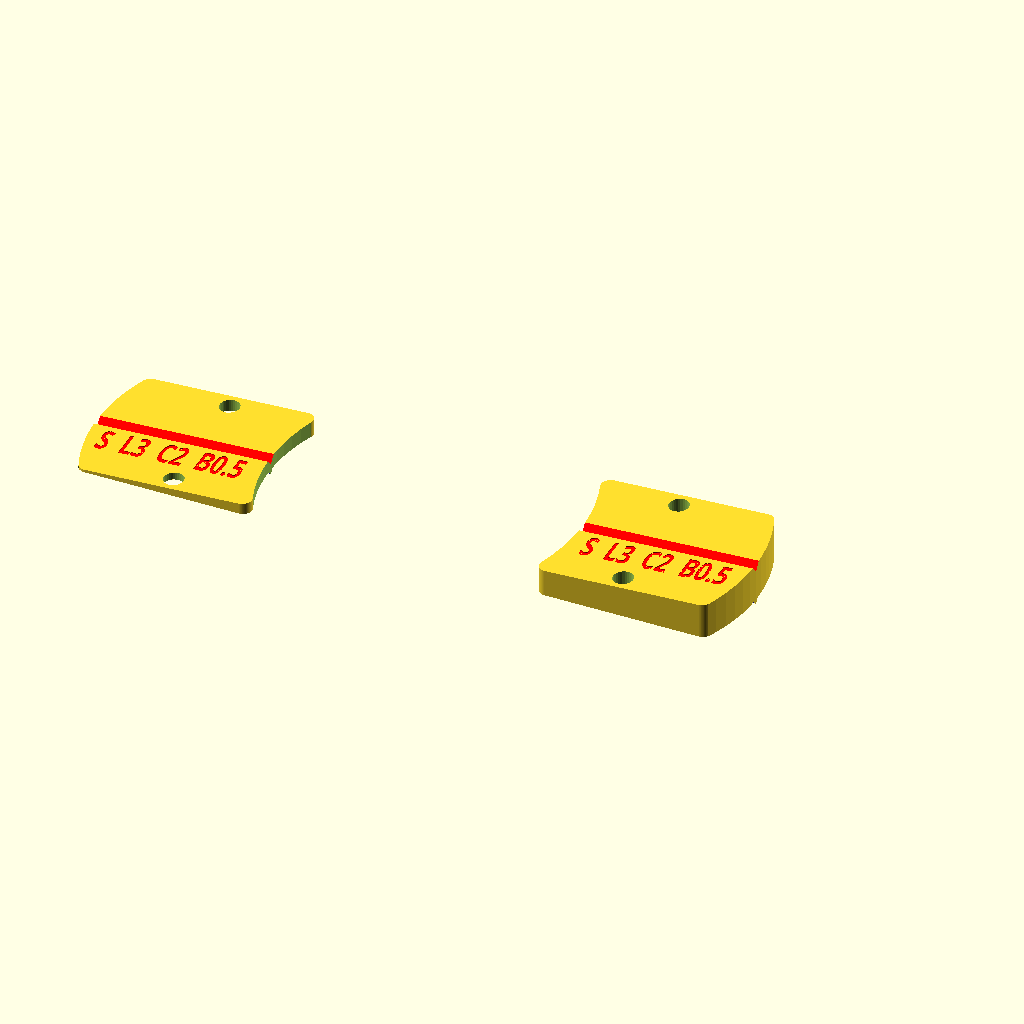
Cell 1 — every parameter at its default value.
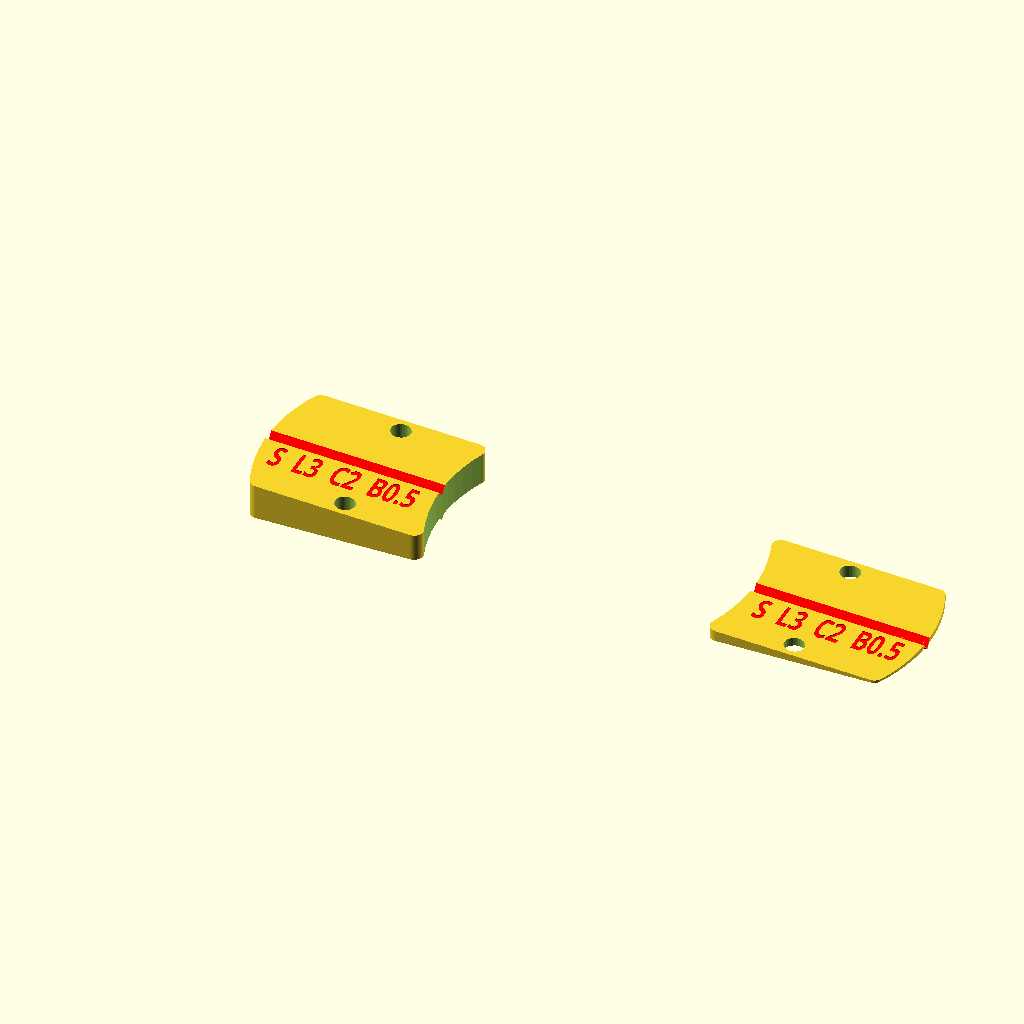
Cell 2: the same model with lift_direction = "Toe".
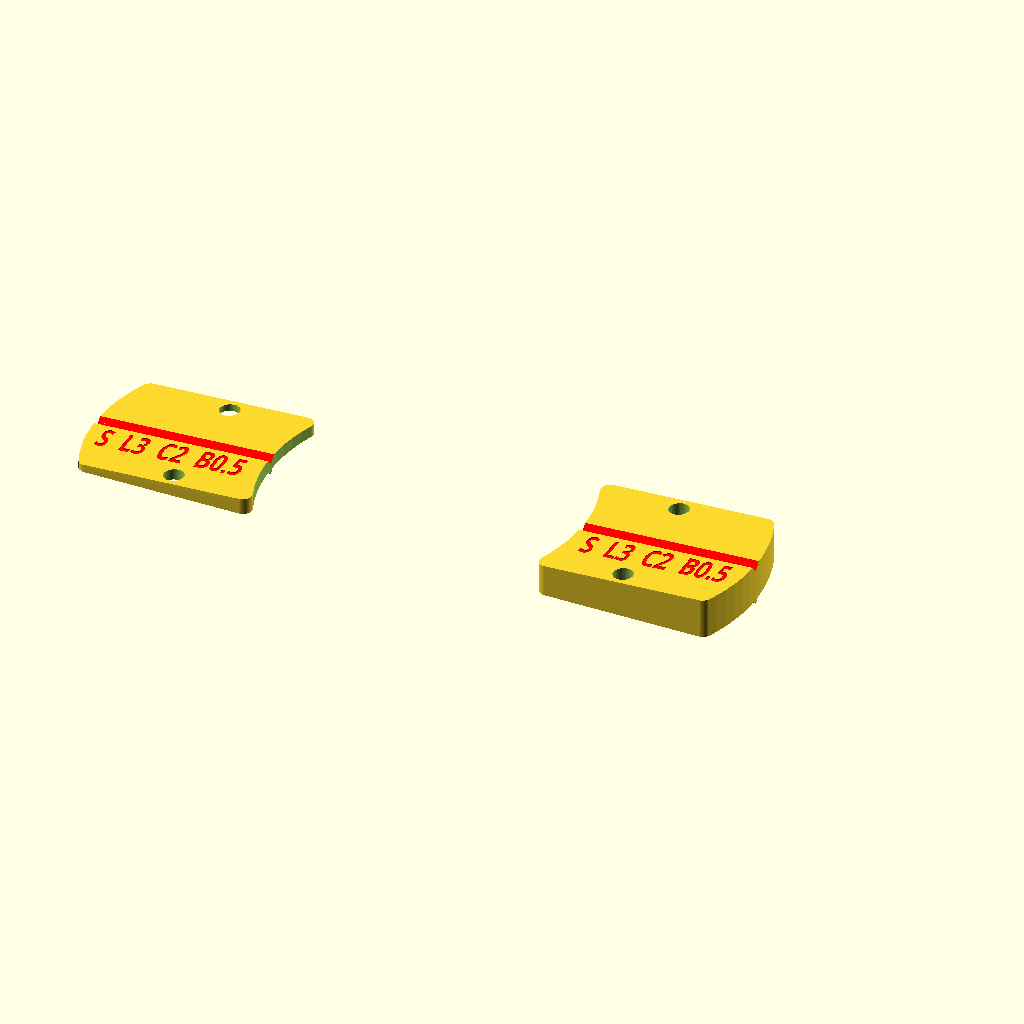
Cell 3 — cant_direction set to "Right", the other parameters unchanged.
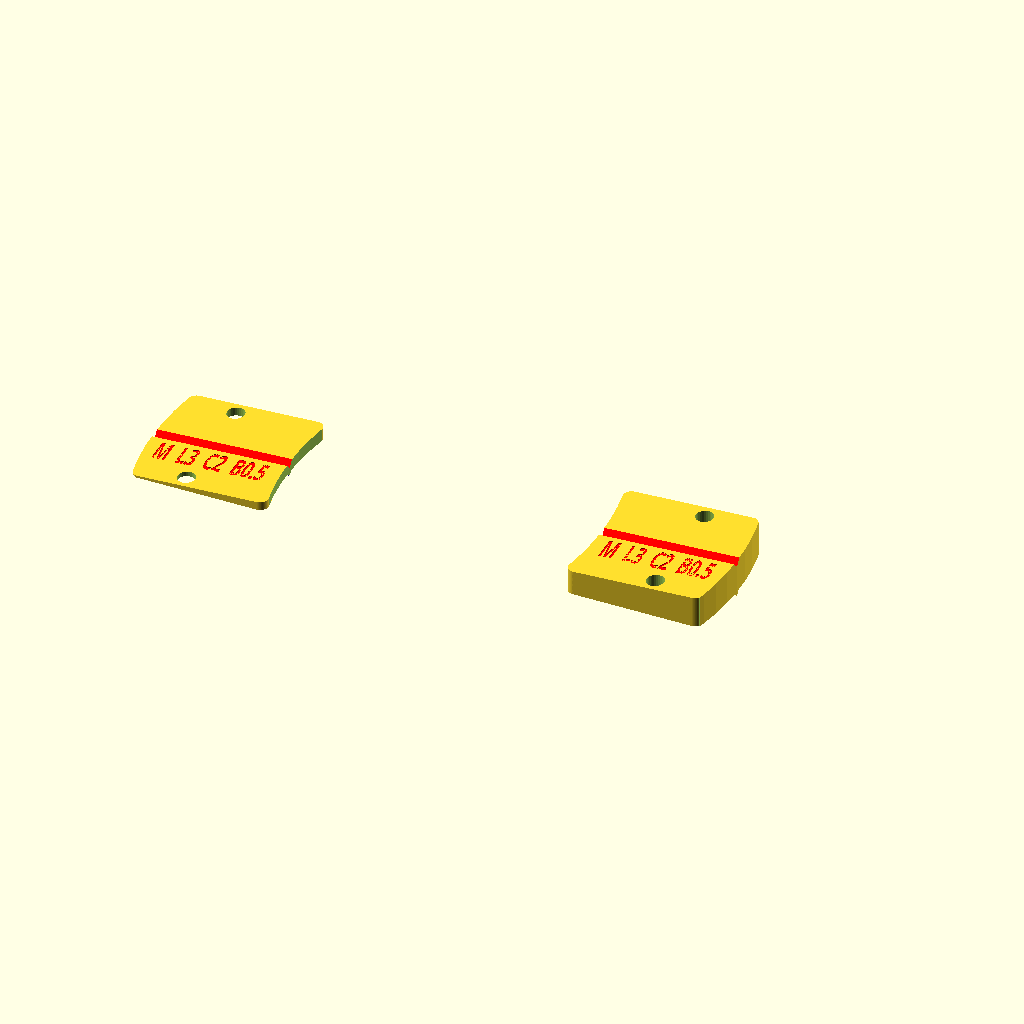
Cell 4: binding_size = "M" (everything else at default).
The same orthographic view direction (rotation 55°, 0°, 25°; colour scheme Cornfield) for every cell, with the view re-fitted per cell, so scale and position can differ between cells.
The OpenSCAD source (inputs/thingiverse/files/thing-2865271/files/f2-shims.scad):
//version 0.1.0
//code, README, and change log available at: https://bitbucket.org/jim_stoll/f2-binding-lift-cant-shims

// Heel or Toe lift angle in degrees. Decimals supported. Enter 0 for no lift. 8 degrees, Max. Must be greater than or equal to zero. (Stock lift angle is approx 4 degrees.)
lift_angle = 3;
// Left or Right cant angle in degrees. Decimals supported. Enter 0 for no cant. 8 degrees, Max. Must be greater than or equal to zero. (Stock cant angle is approx 3.5 degrees.)
cant_angle = 2;
//Lift Orientation: H = Heel Lift, T = Toe Lift (Ignored if Lift Angle is set to zero.)
lift_direction = "Heel";  //[Heel, Toe]
//Cant Orientation, looking from Heel to Toe: L = Left Cant, R = Right Cant (Ignored if Cant Angle is set to zero.)
cant_direction = "Left";  //[Left, Right]

// Binding Size: S = Small, M = Medium, L = Large
binding_size = "S";  //[S, M, L]
//Base Depth in mm - Base height to add under the shims. Should generally be minimum of 0.5mm. Higher lift angles, or very low lift and cant angles may require a larger base depth to for the groove to print acceptably.
base_depth = 0.5;

//Layout: Preview - show as shims will sit on binding; Print - arrange for 3D Printing. Must be in 'Print' layout for proper printing.  
layout = "Preview"; //[Preview, Print]

/* [Hidden] */

//Generate Toe Piece: True - Toe Piece will be generated; False - Toe Piece will not be generated
generate_toe_piece = true;  //[true, false]
//Generate Heel Piece: True - Heel Piece will be generated; False - Heel Piece will not be generated
generate_heel_piece = true;

//translate 'pretty' variable lables and values to more workable variable names and values
arrange_for_print = layout=="Print"?true:false;
//_binding_size = (binding_size=="S"||binding_size=="L")?"SL":"M";
_lift_heel_toe = lift_direction=="Heel"?"H":"T";
_cant_left_right = cant_direction=="Left"?"L":"R";

//thickness of walls, webs and floor
wall_thickness = 5;

//the following *Fn variables affect curve smoothness - the higher the number,
// the smoother the curve, but at the cost of possibly dramatically increased
// rendering time
//cavity_fn determines the smoothness of internal holes and cavities
cavity_fn = 30;
//end_radius_fn determines the smoothness of the large curves on the ends of the
// heel and toe piece. This is worth making relatively large, as its a large
// curve, and the cost of this one particular section is relatively low
end_radius_fn = 90;
//corner_fillet_fn determines the smoothness of the corners of the hollowed-out
// volumes on the underside of the heel and/or toe pieces. This is an expensive
// operation, so the value should be kept relatively low, for reasonable render
// times. (Additionally, this is a small radius, so a super-fine resolution
// won't have much effect here.)
corner_fillet_fn = 12;

corner_fillet_rad = .6*wall_thickness; //should be a minimum of .5*wall_thickness

//internal variables that really should not be changed
$fn = cavity_fn;

base_len_s = 220;
base_len_m = 220;
base_len_l = 245;
base_len = binding_size=="S"?base_len_s:(binding_size=="M"?base_len_m:base_len_l);
plate_len_sl = 58;
plate_len_m = 51;
plate_len = (binding_size=="S" || binding_size=="L")?plate_len_sl:plate_len_m;
plate_wid = 50;
end_rad_sl = 60;
end_rad_m = 105;
end_rad = (binding_size=="S" || binding_size=="L")?end_rad_sl:end_rad_m;
hole_rad = 3.3;
hole_wid_inset = 5;
hole_len_inset_sl = 35;
hole_len_inset_m = 21.5;
hole_len_inset = (binding_size=="S" || binding_size=="L")?hole_len_inset_sl:hole_len_inset_m;

groove_wid = 4.3;
groove_dpth = 2.2;
groove_tip_wid = .5;
ridge_wid = 3;
ridge_dpth = 1.4;
ridge_tip_wid = .5;
label_dpth = .3;

lift_ht = base_len * tan(lift_angle);  //height contribution of top plate edge due to lift angle
cant_ht = plate_wid * tan(cant_angle); //height contribution of top plate due to cant angle
top_plate_x_ext = plate_len; //need to extend the top plate in X to allow for its 'shortening' in X as it is rotated around the X and/or Y axis. No need to calculate this, as the end will be trimmed with the end radius, so just make it longer than could possibly be needed (ie, add base_len to it!), and it'll subsequently be trimmed at the needed length
top_plate_y_ext = let (x = plate_wid*cos(cant_angle), y = plate_wid - x) y/cos(lift_angle); //need to extend the top plate in Y to allow for cant angle 'shortening' it in Y. This needs to be calculated, as we don't trim the sides

total_ht = lift_ht + cant_ht + ridge_dpth + base_depth; //total height/thickness of tallest/thickest part of block
ht_compensation = 1.2;      //multiplier for extra height to add to cylinders used to shape curved ends
compensated_ht = ht_compensation*total_ht;    //height of cylinders used to cut shape curved ends - make sufficiently tall to be sure to vertically enclose entire shim, including ridge at an angle

end_radius_edge_rad = 3;    //rounded corner radius for corners where curved ends meet straight sides
concave_end_radius_theta = get_theta_for_yr((plate_wid/2 - end_radius_edge_rad), end_rad + end_radius_edge_rad);
convex_end_radius_theta = get_theta_for_yr((plate_wid/2 - end_radius_edge_rad), end_rad - end_radius_edge_rad);

function get_theta_for_yr(y, r) = asin(y/r);

module concave_end_radius_edge_rounder(w, end_rad, corner_rad, dpth, diff_comp=1) {
    diff_dpth = dpth + 2*diff_comp;    
    translate([0, 0, -diff_comp - cant_ht]) {
        difference() {
            rotate([0, 0, 180]) {
                hull() {
                    for (r = [-(90 + concave_end_radius_theta)/2, 0, (90 + concave_end_radius_theta)/2]) {
                        rotate([0, 0, r])
                            cube([3*corner_rad, .01, diff_dpth]);
                    }
                }
            }
            cylinder(r=corner_rad, h=diff_dpth, $fn=end_radius_fn); 
        }
    }
}

module convex_end_radius_edge_rounder(w, end_rad, corner_rad, dpth, diff_comp=1) {
    diff_dpth = dpth + 2*diff_comp;    
    translate([0, 0, -diff_comp]) {
        difference() {
            rotate([0, 0, 180]) {
                hull() {
                    for (r = [0, (90 + convex_end_radius_theta)/2]) {
                        rotate([0, 0, r])
                            cube([3*corner_rad, .01, diff_dpth]);
                    }
                }
            }
            cylinder(r=corner_rad, h=diff_dpth, $fn=end_radius_fn); 
        }
    }
}
            
if (arrange_for_print) {
    print_x_rot = _cant_left_right=="L"?-1:1;
    print_y_rot = _lift_heel_toe=="H"?1:-1;
    print_z_adj = (_lift_heel_toe=="H"?0:lift_ht) + (_cant_left_right=="L"?base_depth:cant_ht+base_depth);
    
    translate([0, plate_wid, print_z_adj]) {
        rotate([print_x_rot*cant_angle, 180 + print_y_rot*lift_angle, 180]) {
            toe_piece();
        }
        translate([base_len, 10, 0]) {
            rotate([print_x_rot*cant_angle, 180 + print_y_rot*lift_angle, 0]) {
                heel_piece();
            }
            
        }
    }
} else {
    toe_piece();
    heel_piece();
}

module toe_piece() {
    if (generate_toe_piece) {
        
        difference() {
            _toe_piece();
            minkowski() {
                _toe_piece(wall_thickness);
                sphere(r=corner_fillet_rad, $fn=corner_fillet_fn);
            }
            translate([end_rad + plate_len , plate_wid/2, 0])
                rotate([0, 0, concave_end_radius_theta])
                    translate([-(end_rad + end_radius_edge_rad), 0, 0])
                        rotate([0, 0, 180 - (90 + concave_end_radius_theta)/2])
                            concave_end_radius_edge_rounder(plate_wid, end_rad, end_radius_edge_rad, compensated_ht, 2);

            translate([end_rad + plate_len , plate_wid/2, 0])
                rotate([0, 0, -concave_end_radius_theta])
                    translate([-(end_rad + end_radius_edge_rad), 0, 0])
                        rotate([0, 0, 180 + (90 + concave_end_radius_theta)/2])
                            concave_end_radius_edge_rounder(plate_wid, end_rad, end_radius_edge_rad, compensated_ht, 2);
                    
            translate([end_rad, plate_wid/2, 0])
                rotate([0, 0, convex_end_radius_theta])
                    translate([-end_rad + end_radius_edge_rad, 0, 0])
                        rotate([0, 0, convex_end_radius_theta/2])
                            convex_end_radius_edge_rounder(plate_wid, end_rad, end_radius_edge_rad, compensated_ht);
                    
            translate([end_rad, plate_wid/2, 0])
                rotate([0, 0, -convex_end_radius_theta])
                    translate([-end_rad + end_radius_edge_rad, 0, 0])
                        rotate([0, 0, -90 + convex_end_radius_theta])
                            convex_end_radius_edge_rounder(plate_wid, end_rad, end_radius_edge_rad, compensated_ht);
            
        }
       
    }
        
    module _toe_piece(offset=0) {
        fillet_comp = offset>0?corner_fillet_rad:0;
            
        difference() {
            
            //body and convex end radius
            intersection() {
                translate([0, offset, -offset])
                    base_shim(offset);
            translate([end_rad + offset + fillet_comp, plate_wid/2, 0])
                end_radius();
            }
            //concave end radius
                translate([plate_len + end_rad - offset - fillet_comp, plate_wid/2, 0])
                    end_radius();
            
        }
    }
}

module heel_piece() {
    if (generate_heel_piece) {
        
        difference() {
            _heel_piece();
            minkowski() {
                _heel_piece(wall_thickness);
                sphere(r=corner_fillet_rad, $fn=corner_fillet_fn);
            }
            
            translate([base_len - plate_len - end_rad, plate_wid/2, 0])
                rotate([0, 0, concave_end_radius_theta])
                    translate([end_rad + end_radius_edge_rad, 0, 0])
                        rotate([0, 0, -(90 + concave_end_radius_theta)/2])
                            concave_end_radius_edge_rounder(plate_wid, end_rad, end_radius_edge_rad, compensated_ht, 2);

            translate([base_len - plate_len - end_rad, plate_wid/2, 0])
                rotate([0, 0, -concave_end_radius_theta])
                    translate([end_rad + end_radius_edge_rad, 0, 0])
                        rotate([0, 0, (90 + concave_end_radius_theta)/2])
                            concave_end_radius_edge_rounder(plate_wid, end_rad, end_radius_edge_rad, compensated_ht, 2);
                    
            translate([base_len - end_rad, plate_wid/2, 0])
                rotate([0, 0, -convex_end_radius_theta])
                    translate([end_rad - end_radius_edge_rad, 0, 0])
                        rotate([0, 0, 90 + convex_end_radius_theta])
                            convex_end_radius_edge_rounder(plate_wid, end_rad, end_radius_edge_rad, compensated_ht, 2);
                    
            translate([base_len - end_rad, plate_wid/2, 0])
                rotate([0, 0, convex_end_radius_theta])
                    translate([end_rad - end_radius_edge_rad, 0, 0])
                        rotate([0, 0, 180 + convex_end_radius_theta/2])
                            convex_end_radius_edge_rounder(plate_wid, end_rad, end_radius_edge_rad, compensated_ht, 2);
        }
        
    }
        
    module _heel_piece(offset=0) {
        fillet_comp = offset>0?corner_fillet_rad:0;
            
        difference() {
            //body and convex end radius
            intersection() {
                translate([0, offset, -offset])
                    base_shim(offset);
                translate([base_len - end_rad - offset - fillet_comp, plate_wid/2, 0])
                    end_radius();
            }
            //concave end radius
            translate([base_len - plate_len - end_rad + offset + fillet_comp, plate_wid/2, 0])
                end_radius();
            
        }
    }
}

//NOTE: sides of shim aren't vertical when rendered upright (non-print layout),
// but are vertical as printed, which is probably more important to quality than them
// being slightly off-vertical once printed and upright
module base_shim(offset=0) {
    //for internal cutouts, reduce cutout geometry dimensions by corner_fillet_rad to allow
    // for minkowski sum adding it back in
    fillet_comp = offset>0?corner_fillet_rad:0;
    //for size M bindings, the shorter piece length and hole offset closer to convex end
    // results in need to shift web to inboard side of bolt holes (vs outboard side for SL size)
    _binding_size_wall_thick_comp = (binding_size=="S" || binding_size=="L")?0:wall_thickness;
    
    heel_toe_x_offset = _lift_heel_toe=="H"?0:-top_plate_x_ext;
    heel_toe_z_offset = _lift_heel_toe=="H"?0:plate_len*tan(lift_angle);

    difference() {
        //body and ridge
        union() {
            translate([0, fillet_comp, 0])
                hull() {
                    translate([heel_toe_x_offset, 0, base_depth - fillet_comp + heel_toe_z_offset])
                        rotate_feature()
                            plate(top_plate_x_ext, top_plate_y_ext, .01, offset);
                    plate(0, 0, base_depth + .01, offset);
                }
            color("Blue")
                ridge();
        }
        
        if (offset==0) {
            //groove
            color("Red") translate([heel_toe_x_offset, 0, base_depth + heel_toe_z_offset])    
                rotate_feature()
                    groove();
            
            //toe piece bolt holes
            translate([hole_len_inset, 0, 0])
                piece_holes();

            //heel piece bolt holes
            translate([base_len - hole_len_inset, 0, 0])
                piece_holes();
            
        
            //labels
            rotate_feature() {
                //toepiece
                label();
                //heelpiece
                translate([base_len - plate_len, 0, 0])
                    label();
            }

        } else {
            //diff out center area, so ridge and groove are unaffected
            //center on plate via:
            // (plate_wid - 2*offset)/2 - offset/2  (ie, half the width of the inset plate, minus 1/2 the width of the web)
           //
            translate([0, plate_wid/2 - (2*offset)/2 - offset/2 - fillet_comp, 0])
                //center diffed-out block should be 2*offset * 2*corner_fillet_rad wide,
                // to allow for minlowski'ing with sphere of rad=corner_fillet_rad,
                // for filletted internal corners
                cube([base_len, offset + 2*corner_fillet_rad, compensated_ht]);   
            
            //diff out wall area around heel bolt holes
            translate([base_len - hole_len_inset, 0, 0])
                piece_holes(offset);
            
            //diff out wall area around toe bolt holes
            translate([hole_len_inset, 0, 0])
                piece_holes(offset);
            
            //diff out wall between bolt holes
            // size SL will be on outboard side of hole centers
            // size M will be in inboard side of hole centers
            
            //heel
            translate([base_len - hole_len_inset - offset/2 - _binding_size_wall_thick_comp, 0, 0])
                cube([offset + 2*corner_fillet_rad, plate_wid - 2*offset, compensated_ht]);

            //toe
            translate([hole_len_inset - 1.5*offset + _binding_size_wall_thick_comp, 0, 0])
                cube([offset + 2*corner_fillet_rad, plate_wid - 2*offset, compensated_ht]);
        }
    }
}

module rotate_feature() {
    //following variables are used for translation and rotation directions based on lift, cant and heel/toe settings
    y_offset_dir = _cant_left_right=="L"?0:1;
    x_offset_dir = _lift_heel_toe=="H"?0:-1;
    x_rot_dir = _cant_left_right=="L"?1:-1;
    y_rot_dir = _lift_heel_toe=="H"?-1:1;
    
    translate([-x_offset_dir*base_len, y_offset_dir*plate_wid, 0])
        rotate([x_rot_dir*cant_angle, y_rot_dir*lift_angle, 0])
            translate([x_offset_dir*base_len, -y_offset_dir*plate_wid, 0])
                children();
   
}    

module groove() {
    x_offset_dir = _lift_heel_toe=="H"?-1:1;    
    hull() {
        //translate groove -.5 in X, to ensure it hangs off origin end for diff
        // also extend length by 1 in X (so, -.5 on one end, +.5 on other end), as well
        translate([x_offset_dir*.5, (plate_wid - groove_wid)/2, 0.02])
            cube([base_len + top_plate_x_ext + 1, groove_wid, .04]);
        translate([x_offset_dir*.5, (plate_wid - groove_tip_wid)/2, -groove_dpth])
            cube([base_len + top_plate_x_ext + 1, groove_tip_wid, groove_dpth]);
    }
}

module ridge() {
    hull() {
        //translate ridge -.5 in X, to ensure it hangs off origin end for diff
        // also extend length by 1 in X (so, -.5 on one end, +.5 on other end), as well
        translate([-.5, (plate_wid - ridge_wid)/2, 0])
            cube([base_len + 1, ridge_wid, .01]);
        translate([-.5, (plate_wid - ridge_tip_wid)/2, -ridge_dpth])
            cube([base_len + 1, ridge_tip_wid, ridge_dpth]);
    }
}

module plate(plate_x_ext, plate_y_ext, dpth, offset=0) {
    fillet_comp = offset>0?corner_fillet_rad:0;
    
    //if offset > 0, then this is a cutout for an internal void
    // reduce width by 2*offset (ie allow for walls along both sides)
    // and by 2*radius used to minkowski void block, to allow round edges
    cube([base_len + plate_x_ext, plate_wid - 2*offset - 2*fillet_comp + plate_y_ext, dpth]);    
}

module end_radius() {
    translate([0, 0, -(ht_compensation - 1)/2*compensated_ht - ridge_dpth -.02]) cylinder(r=end_rad, h=compensated_ht, $fn=end_radius_fn);
}

module piece_holes(offset=0) {
    fillet_comp = offset>0?corner_fillet_rad:0;
    translate([0, hole_wid_inset - offset, -.02])
        screw_hole(offset + fillet_comp);
    translate([0, plate_wid - hole_wid_inset - offset, -.02]) 
        screw_hole(offset + fillet_comp);
}

module screw_hole(offset=0) {
    //drop the screw hole down by .02 to avoid coincident surface
    translate([0, 0, -2]) cylinder(r=hole_rad + offset, h=compensated_ht, $fn=cavity_fn);
}

module label() {
    color("Red")
        translate([plate_len/2, hole_wid_inset + hole_rad*2 + 4.5, -label_dpth + base_depth])
            resize([plate_len-10, (plate_wid - hole_wid_inset - hole_rad*2 - 15 - groove_wid)/2, 0])
                linear_extrude(label_dpth + .02)
                    text(str(binding_size, "  L", lift_angle, "  C", cant_angle, "  B", base_depth), halign="center", valign="center", font=":style=Bold");
}
Customizer parameters (derived from the source; name, type, default, range or options):
lift_angle: number, default 3
cant_angle: number, default 2
lift_direction: string, default "Heel", options "Heel", "Toe"
cant_direction: string, default "Left", options "Left", "Right"
binding_size: string, default "S", options "S", "M", "L"
base_depth: number, default 0.5
layout: string, default "Preview", options "Preview", "Print"
